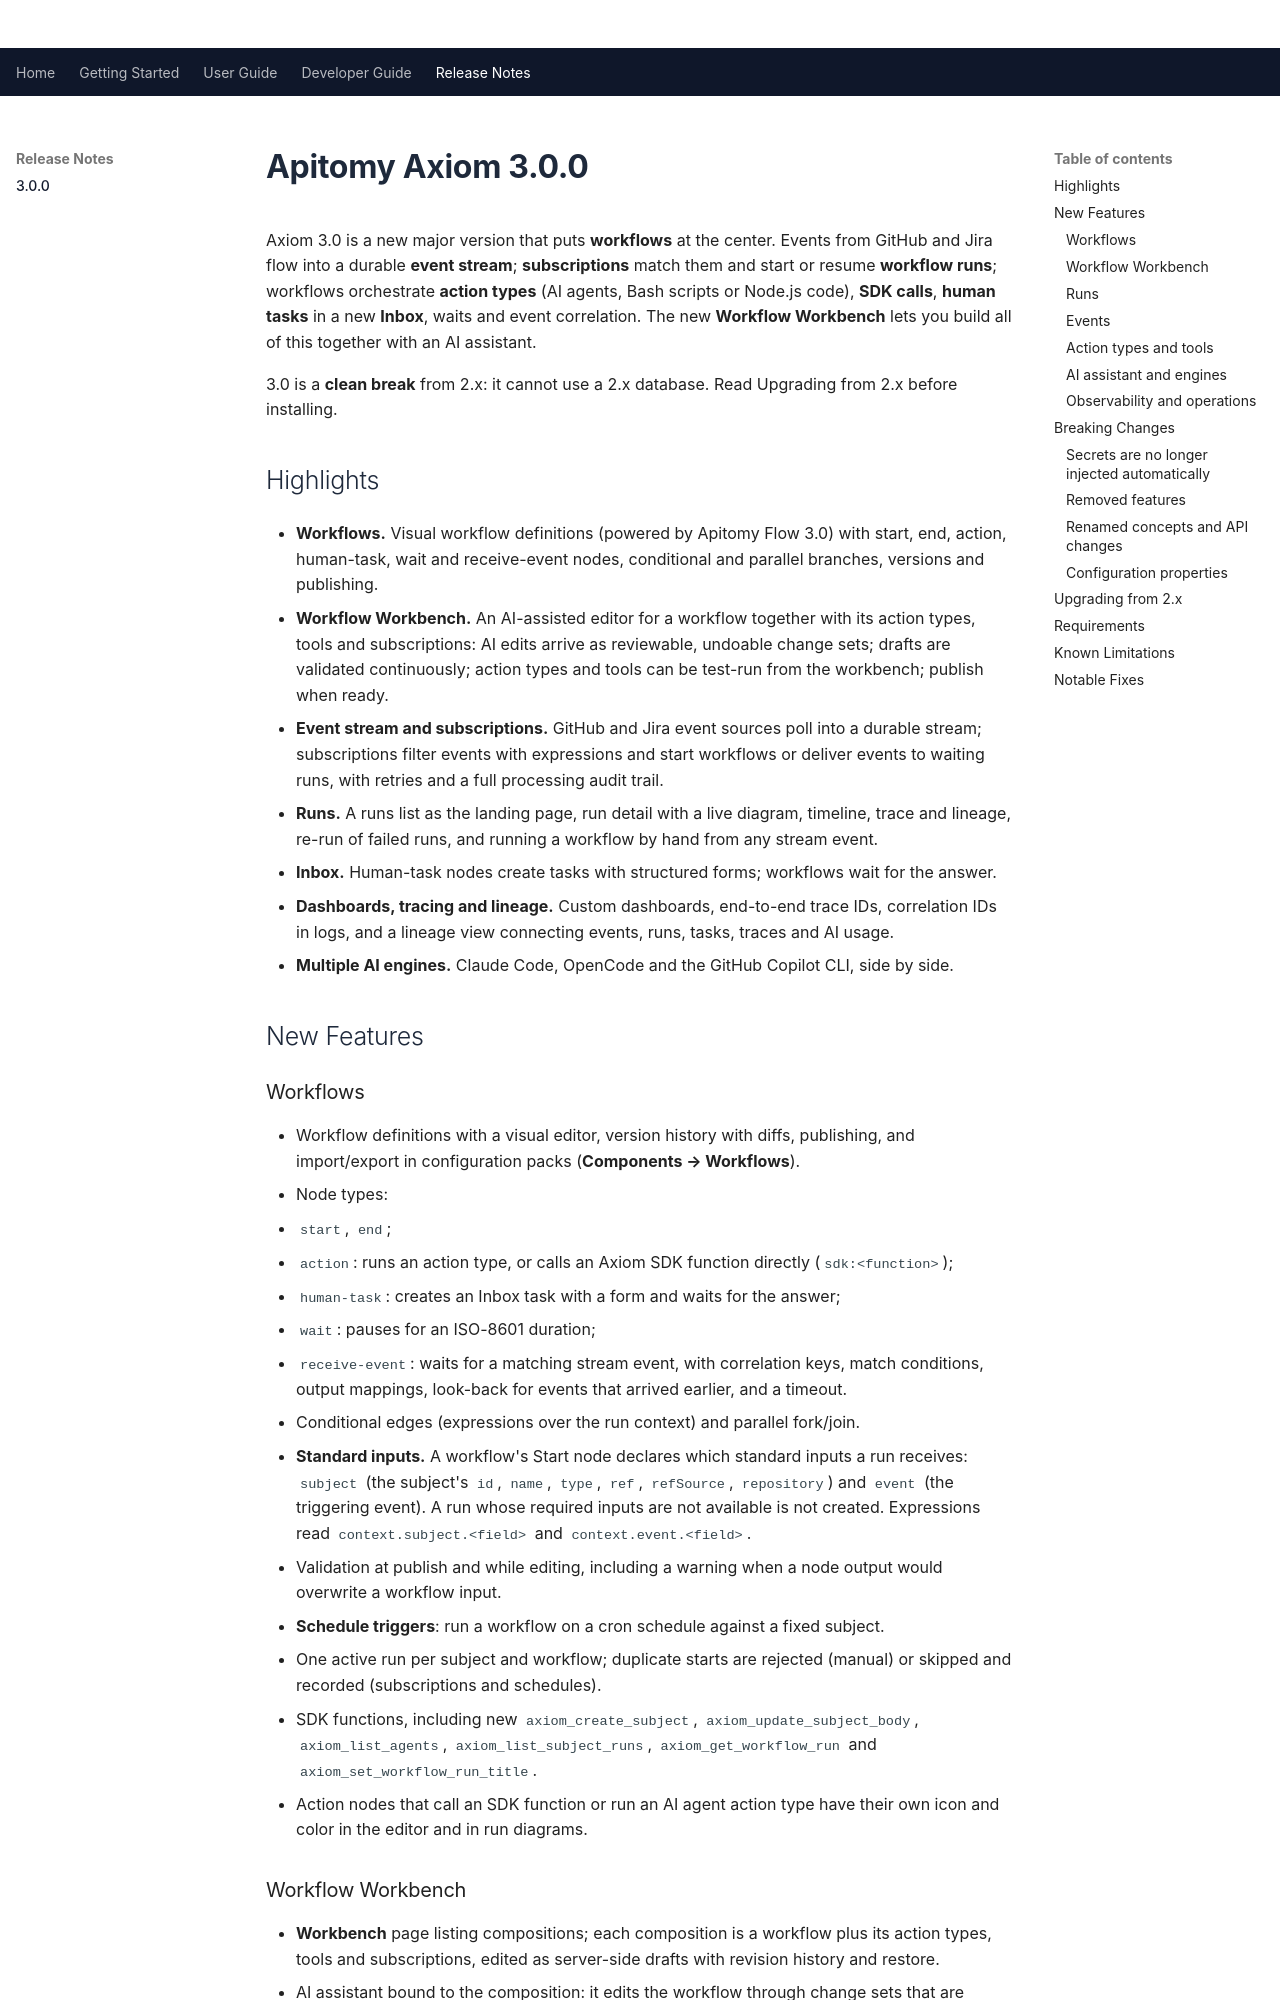

repository: Apitomy/apitomy-axiom · page: release-notes/v3.0.0.html · generator: mkdocs

# Apitomy Axiom 3.0.0

Axiom 3.0 is a new major version that puts **workflows** at the center. Events from GitHub and Jira flow into
a durable **event stream**; **subscriptions** match them and start or resume **workflow runs**; workflows
orchestrate **action types** (AI agents, Bash scripts or Node.js code), **SDK calls**, **human tasks** in a
new **Inbox**, waits and event correlation. The new **Workflow Workbench** lets you build all of this together
with an AI assistant.

3.0 is a **clean break** from 2.x: it cannot use a 2.x database. Read [Upgrading from 2.x](#upgrading-from-2x)
before installing.

## Highlights

- **Workflows.** Visual workflow definitions (powered by Apitomy Flow 3.0) with start, end, action,
  human-task, wait and receive-event nodes, conditional and parallel branches, versions and publishing.
- **Workflow Workbench.** An AI-assisted editor for a workflow together with its action types, tools and
  subscriptions: AI edits arrive as reviewable, undoable change sets; drafts are validated continuously;
  action types and tools can be test-run from the workbench; publish when ready.
- **Event stream and subscriptions.** GitHub and Jira event sources poll into a durable stream; subscriptions
  filter events with expressions and start workflows or deliver events to waiting runs, with retries and a
  full processing audit trail.
- **Runs.** A runs list as the landing page, run detail with a live diagram, timeline, trace and lineage,
  re-run of failed runs, and running a workflow by hand from any stream event.
- **Inbox.** Human-task nodes create tasks with structured forms; workflows wait for the answer.
- **Dashboards, tracing and lineage.** Custom dashboards, end-to-end trace IDs, correlation IDs in logs, and a
  lineage view connecting events, runs, tasks, traces and AI usage.
- **Multiple AI engines.** Claude Code, OpenCode and the GitHub Copilot CLI, side by side.

## New Features

### Workflows

- Workflow definitions with a visual editor, version history with diffs, publishing, and import/export in
  configuration packs (**Components → Workflows**).
- Node types:
  - `start`, `end`;
  - `action`: runs an action type, or calls an Axiom SDK function directly (`sdk:<function>`);
  - `human-task`: creates an Inbox task with a form and waits for the answer;
  - `wait`: pauses for an ISO-8601 duration;
  - `receive-event`: waits for a matching stream event, with correlation keys, match conditions, output
    mappings, look-back for events that arrived earlier, and a timeout.
- Conditional edges (expressions over the run context) and parallel fork/join.
- **Standard inputs.** A workflow's Start node declares which standard inputs a run receives: `subject` (the
  subject's `id`, `name`, `type`, `ref`, `refSource`, `repository`) and `event` (the triggering event). A run
  whose required inputs are not available is not created. Expressions read `context.subject.<field>` and
  `context.event.<field>`.
- Validation at publish and while editing, including a warning when a node output would overwrite a workflow
  input.
- **Schedule triggers**: run a workflow on a cron schedule against a fixed subject.
- One active run per subject and workflow; duplicate starts are rejected (manual) or skipped and recorded
  (subscriptions and schedules).
- SDK functions, including new `axiom_create_subject`, `axiom_update_subject_body`, `axiom_list_agents`,
  `axiom_list_subject_runs`, `axiom_get_workflow_run` and `axiom_set_workflow_run_title`.
- Action nodes that call an SDK function or run an AI agent action type have their own icon and color in the
  editor and in run diagrams.
